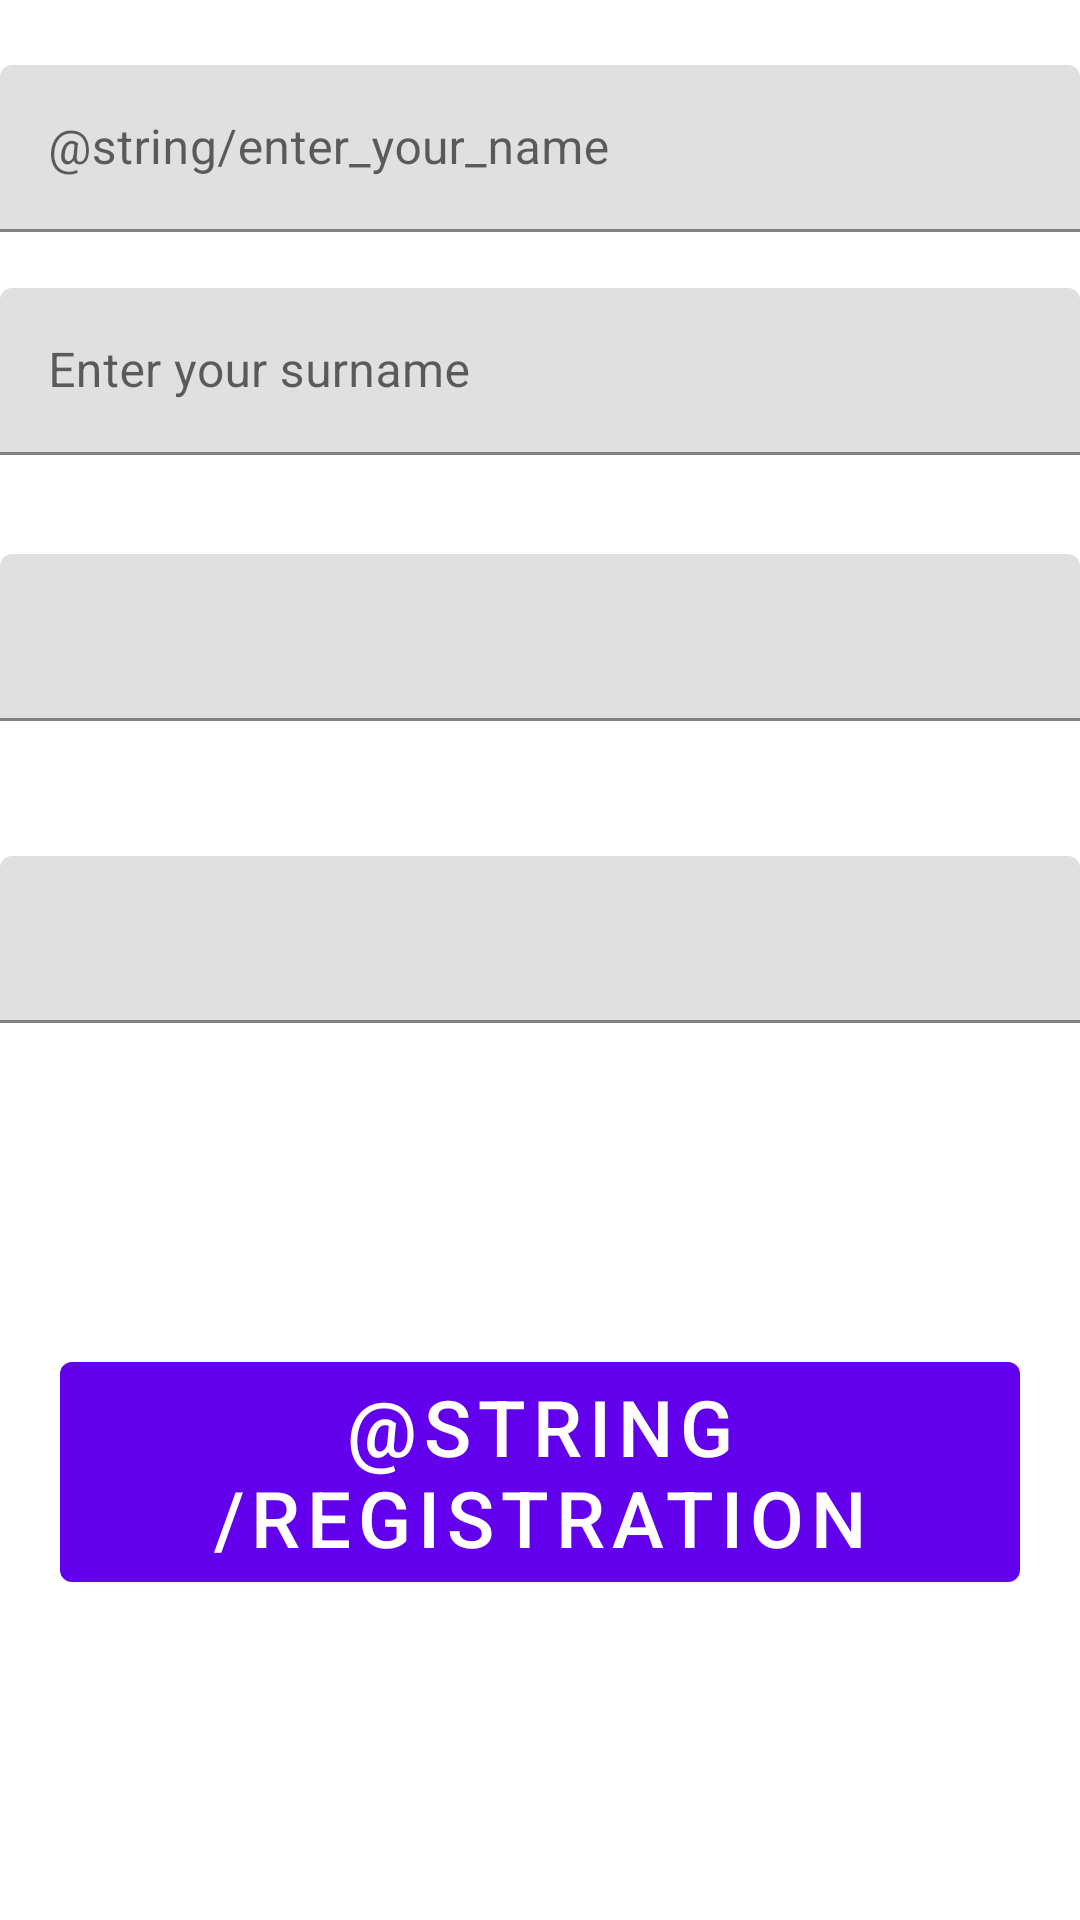

Reconstruct the res/layout file that produces this screen, plus the resources it refers to.
<!-- AndroidManifest.xml: application theme Theme.TMSAndroidKotlin -->
<!-- res/layout/fragment_registration.xml -->
<?xml version="1.0" encoding="utf-8"?>
<androidx.constraintlayout.widget.ConstraintLayout xmlns:android="http://schemas.android.com/apk/res/android"
    xmlns:app="http://schemas.android.com/apk/res-auto"
    xmlns:tools="http://schemas.android.com/tools"
    android:layout_width="match_parent"
    android:layout_height="match_parent"
    tools:context=".RegistrationFragment"
    android:layout_marginStart="15dp"
    android:layout_marginEnd="15dp">

    

    <com.google.android.material.textfield.TextInputLayout
        android:id="@+id/layout_name"
        android:layout_width="match_parent"
        android:layout_height="wrap_content"
        android:hint="@string/enter_your_name"
        app:layout_constraintBottom_toBottomOf="parent"
        app:layout_constraintEnd_toEndOf="parent"
        app:layout_constraintHorizontal_bias="1.0"
        app:layout_constraintStart_toStartOf="parent"
        app:layout_constraintTop_toTopOf="parent"
        app:layout_constraintVertical_bias="0.037">

        <com.google.android.material.textfield.TextInputEditText
            android:id="@+id/et_name"
            android:layout_width="match_parent"
            android:layout_height="wrap_content" />

    </com.google.android.material.textfield.TextInputLayout>

    <com.google.android.material.textfield.TextInputLayout
        android:id="@+id/layout_lastname"
        android:layout_width="match_parent"
        android:layout_height="wrap_content"
        android:hint="Enter your surname"
        app:layout_constraintBottom_toBottomOf="parent"
        app:layout_constraintEnd_toEndOf="parent"
        app:layout_constraintHorizontal_bias="1.0"
        app:layout_constraintStart_toStartOf="parent"
        app:layout_constraintTop_toBottomOf="@+id/layout_name"
        app:layout_constraintVertical_bias="0.037">

        <com.google.android.material.textfield.TextInputEditText
            android:id="@+id/et_lastname"
            android:layout_width="match_parent"
            android:layout_height="wrap_content" />

    </com.google.android.material.textfield.TextInputLayout>


    <com.google.android.material.textfield.TextInputLayout
        android:id="@+id/layout_login"
        android:layout_width="match_parent"
        android:layout_height="wrap_content"
        app:layout_constraintBottom_toBottomOf="parent"
        app:layout_constraintEnd_toEndOf="parent"
        app:layout_constraintHorizontal_bias="1.0"
        app:layout_constraintStart_toStartOf="parent"
        app:layout_constraintTop_toBottomOf="@+id/layout_lastname"
        app:layout_constraintVertical_bias="0.076">

        <com.google.android.material.textfield.TextInputEditText
            android:id="@+id/etLogin"
            android:layout_width="match_parent"
            android:layout_height="wrap_content" />

    </com.google.android.material.textfield.TextInputLayout>

    <com.google.android.material.textfield.TextInputLayout
        android:id="@+id/layout_pass"
        android:layout_width="match_parent"
        android:layout_height="wrap_content"
        app:layout_constraintBottom_toBottomOf="parent"
        app:layout_constraintEnd_toEndOf="parent"
        app:layout_constraintHorizontal_bias="1.0"
        app:layout_constraintStart_toStartOf="parent"
        app:layout_constraintTop_toBottomOf="@+id/layout_login"
        app:layout_constraintVertical_bias="0.131">

        <com.google.android.material.textfield.TextInputEditText
            android:id="@+id/etPass"
            android:layout_width="match_parent"
            android:layout_height="wrap_content" />

    </com.google.android.material.textfield.TextInputLayout>

    <com.google.android.material.button.MaterialButton
        android:id="@+id/btn_registr"
        android:layout_width="wrap_content"
        android:layout_height="wrap_content"
        app:layout_constraintBottom_toBottomOf="parent"
        app:layout_constraintEnd_toEndOf="parent"
        app:layout_constraintStart_toStartOf="parent"
        android:text="@string/registration"
        android:textSize="26sp"
        app:layout_constraintTop_toBottomOf="@+id/layout_pass" />

</androidx.constraintlayout.widget.ConstraintLayout>
<!-- resources referenced by this layout -->
<resources>
  <style name="Theme.TMSAndroidKotlin" parent="Theme.MaterialComponents.DayNight.DarkActionBar">
          
          <item name="colorPrimary">@color/purple_500</item>
          <item name="colorPrimaryVariant">@color/purple_700</item>
          <item name="colorOnPrimary">@color/white</item>
          
          <item name="colorSecondary">@color/teal_200</item>
          <item name="colorSecondaryVariant">@color/teal_700</item>
          <item name="colorOnSecondary">@color/black</item>
          
          <item name="android:statusBarColor" tools:targetApi="21">?attr/colorPrimaryVariant</item>
          
      </style>
  <color name="purple_500">#FF6200EE</color>
  <color name="purple_700">#FF3700B3</color>
  <color name="white">#FFFFFFFF</color>
  <color name="teal_200">#FF03DAC5</color>
  <color name="teal_700">#FF018786</color>
  <color name="black">#FF000000</color>
</resources>
